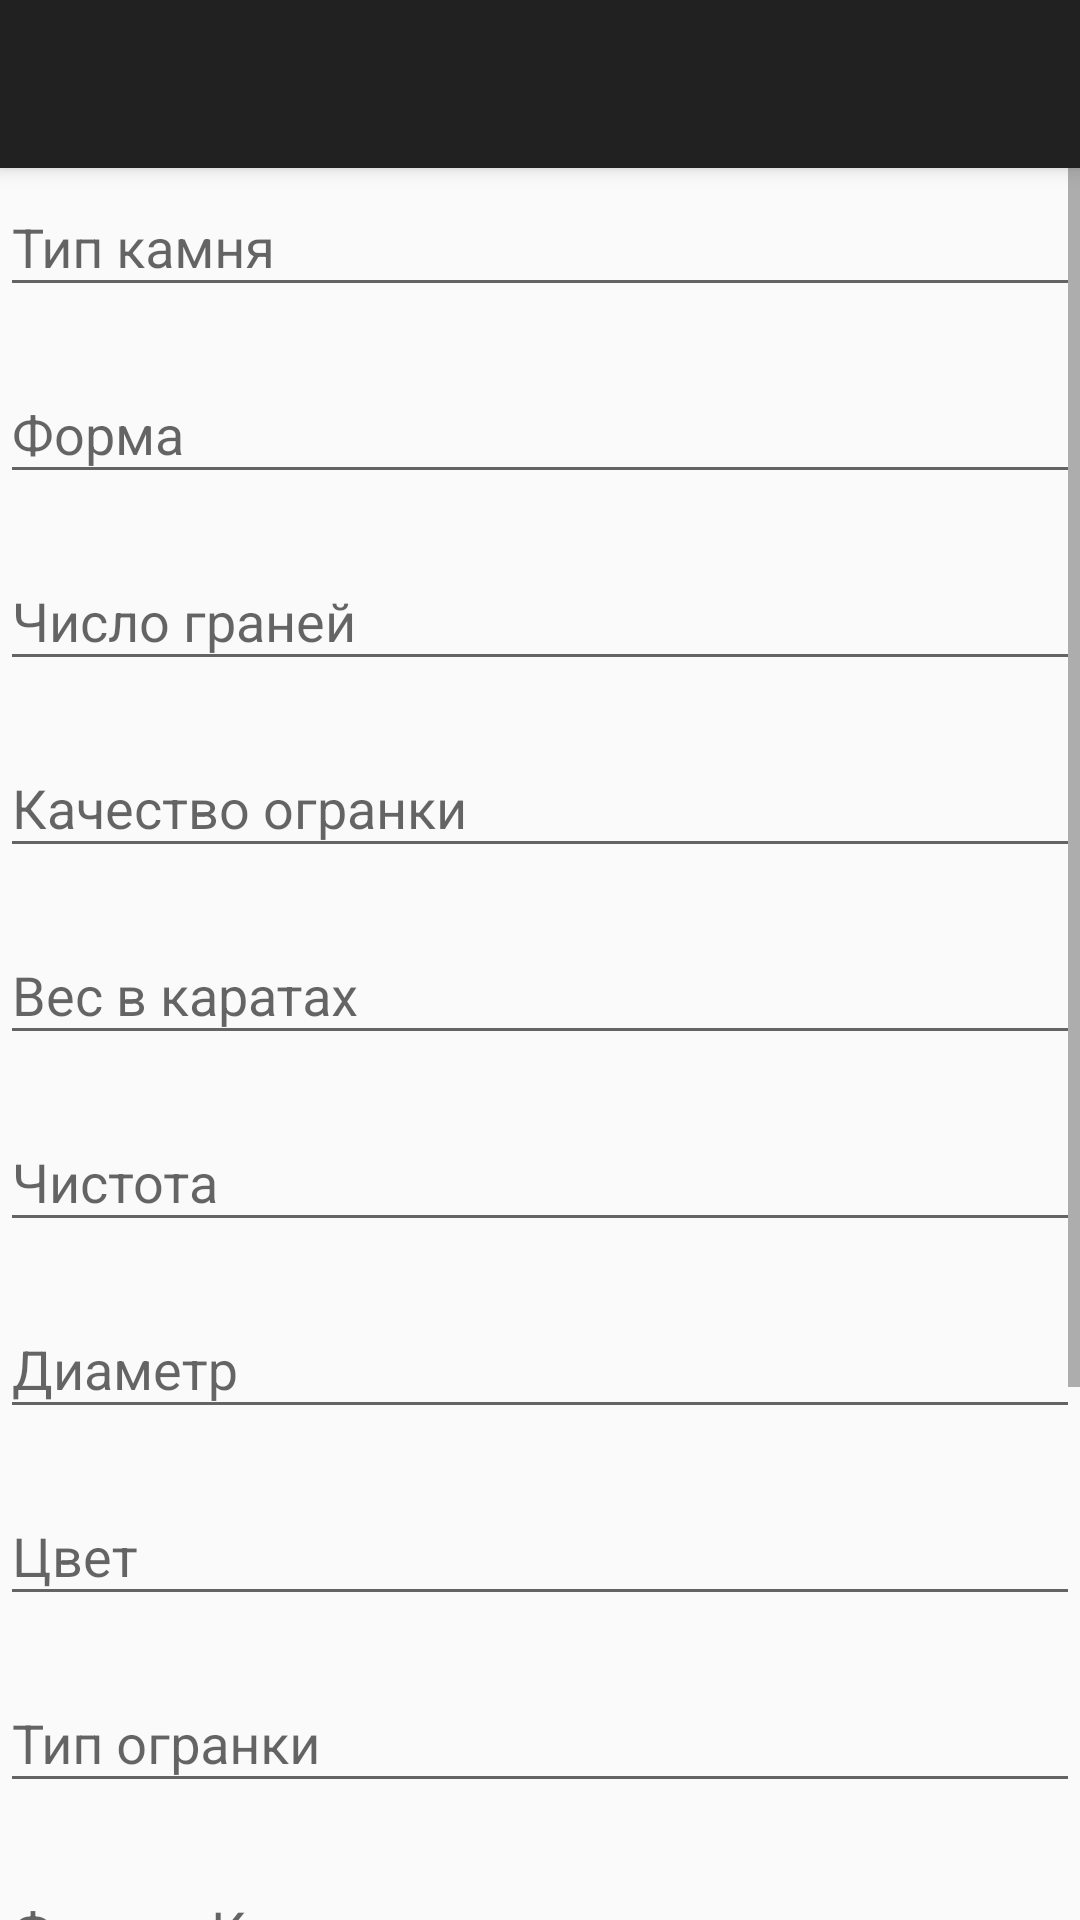

Android layout source for this screen:
<!-- AndroidManifest.xml: application theme AppTheme -->
<!-- res/layout/activity_diamond_detail.xml -->
<?xml version="1.0" encoding="utf-8"?>
<android.support.design.widget.CoordinatorLayout xmlns:android="http://schemas.android.com/apk/res/android"
    xmlns:app="http://schemas.android.com/apk/res-auto"
    xmlns:tools="http://schemas.android.com/tools"
    android:layout_width="match_parent"
    android:layout_height="match_parent"
    tools:context=".DiamondDetail">

    <android.support.design.widget.AppBarLayout
        android:id="@+id/appbar"
        android:layout_width="match_parent"
        android:layout_height="wrap_content"
        android:theme="@style/AppTheme.AppBarOverlay">

        <android.support.v7.widget.Toolbar
            android:id="@+id/toolbar"
            android:layout_width="match_parent"
            android:layout_height="?attr/actionBarSize"
            android:background="?attr/colorPrimary"
            app:popupTheme="@style/AppTheme.PopupOverlay" />

    </android.support.design.widget.AppBarLayout>
    
<ScrollView
    android:layout_width="match_parent"
    android:layout_height="wrap_content"
    android:layout_marginTop="45dp"
    android:layout_below="@id/appbar">
    <LinearLayout
        android:layout_width="match_parent"
        android:layout_height="wrap_content"
        android:orientation="vertical">

        <android.support.design.widget.TextInputLayout
			android:layout_width="match_parent"
            android:layout_height="wrap_content"
			android:layout_marginTop="5dp"
			android:layout_marginBottom="5dp">
            <EditText
                android:id="@+id/type"
                android:layout_width="match_parent"
                android:layout_height="wrap_content"
                android:inputType="text"
                android:hint="Тип камня"/>
        </android.support.design.widget.TextInputLayout>>
        <android.support.design.widget.TextInputLayout
			android:layout_width="match_parent"
            android:layout_height="wrap_content"
			android:layout_marginTop="5dp"
			android:layout_marginBottom="5dp">
            <EditText
                android:id="@+id/form"
                android:layout_width="match_parent"
                android:layout_height="wrap_content"
                android:inputType="text"
                android:hint="Форма"/>
        </android.support.design.widget.TextInputLayout>
        <android.support.design.widget.TextInputLayout
			android:layout_width="match_parent"
            android:layout_height="wrap_content"
			android:layout_marginTop="5dp"
			android:layout_marginBottom="5dp">
            <EditText
                android:id="@+id/countOfEdges"
                android:layout_width="match_parent"
                android:layout_height="wrap_content"
                android:inputType="number"
                android:hint="Число граней"/>
        </android.support.design.widget.TextInputLayout>
        <android.support.design.widget.TextInputLayout
			android:layout_width="match_parent"
            android:layout_height="wrap_content"
			android:layout_marginTop="5dp"
			android:layout_marginBottom="5dp">
            <EditText
                android:id="@+id/quality"
                android:layout_width="match_parent"
                android:layout_height="wrap_content"
                android:inputType="text"
                android:hint="Качество огранки"/>
        </android.support.design.widget.TextInputLayout>
        <android.support.design.widget.TextInputLayout
			android:layout_width="match_parent"
            android:layout_height="wrap_content"
			android:layout_marginTop="5dp"
			android:layout_marginBottom="5dp">
            <EditText
                android:id="@+id/weight"
                android:layout_width="match_parent"
                android:layout_height="wrap_content"
                android:inputType="numberSigned"
                android:hint="Вес в каратах"/>
        </android.support.design.widget.TextInputLayout>
        <android.support.design.widget.TextInputLayout
            android:layout_width="match_parent"
            android:layout_height="wrap_content"
            android:layout_marginTop="5dp"
            android:layout_marginBottom="5dp">
            <EditText
                android:id="@+id/purity"
                android:layout_width="match_parent"
                android:layout_height="wrap_content"
                android:inputType="number"
                android:hint="Чистота"/>
        </android.support.design.widget.TextInputLayout>
        <android.support.design.widget.TextInputLayout
            android:layout_width="match_parent"
            android:layout_height="wrap_content"
            android:layout_marginTop="5dp"
            android:layout_marginBottom="5dp">
            <EditText
                android:id="@+id/diameter"
                android:layout_width="match_parent"
                android:layout_height="wrap_content"
                android:inputType="numberSigned"
                android:hint="Диаметр"/>
        </android.support.design.widget.TextInputLayout>
        <android.support.design.widget.TextInputLayout
            android:layout_width="match_parent"
            android:layout_height="wrap_content"
            android:layout_marginTop="5dp"
            android:layout_marginBottom="5dp">
            <EditText
                android:id="@+id/color"
                android:layout_width="match_parent"
                android:layout_height="wrap_content"
                android:inputType="text"
                android:hint="Цвет"/>
        </android.support.design.widget.TextInputLayout>
        <android.support.design.widget.TextInputLayout
            android:layout_width="match_parent"
            android:layout_height="wrap_content"
            android:layout_marginTop="5dp"
            android:layout_marginBottom="5dp">
            <EditText
                android:id="@+id/cutType"
                android:layout_width="match_parent"
                android:layout_height="wrap_content"
                android:inputType="text"
                android:hint="Тип огранки"/>
        </android.support.design.widget.TextInputLayout>
        <android.support.design.widget.TextInputLayout
            android:layout_width="match_parent"
            android:layout_height="wrap_content"
            android:layout_marginTop="5dp"
            android:layout_marginBottom="5dp">
            <EditText
                android:id="@+id/factorK"
                android:layout_width="match_parent"
                android:layout_height="wrap_content"
                android:inputType="numberSigned"
                android:hint="Фактор К"/>
        </android.support.design.widget.TextInputLayout>
        <android.support.design.widget.TextInputLayout
            android:layout_width="match_parent"
            android:layout_height="wrap_content"
            android:layout_marginTop="5dp"
            android:layout_marginBottom="5dp">
            <EditText
                android:id="@+id/factorD"
                android:layout_width="match_parent"
                android:layout_height="wrap_content"
                android:inputType="numberSigned"
                android:hint="Фактор Д"/>
        </android.support.design.widget.TextInputLayout>
        <android.support.design.widget.TextInputLayout
            android:layout_width="match_parent"
            android:layout_height="wrap_content"
            android:layout_marginTop="5dp"
            android:layout_marginBottom="5dp">
            <EditText
                android:id="@+id/factorM"
                android:layout_width="match_parent"
                android:layout_height="wrap_content"
                android:inputType="numberSigned"
                android:hint="Фактор М"/>
        </android.support.design.widget.TextInputLayout>

        <Button
            android:id="@+id/save_button"
            android:layout_width="match_parent"
            android:layout_height="40dp"
            android:layout_marginTop="5dp"
            android:layout_marginBottom="5dp"
            android:text="Сохранить"/>

        <Button
            android:id="@+id/delete_button"
            android:layout_width="match_parent"
            android:layout_height="40dp"
            android:layout_marginTop="5dp"
            android:layout_marginBottom="5dp"
            android:text="Удалить"/>
    </LinearLayout>
</ScrollView>


</android.support.design.widget.CoordinatorLayout>
<!-- resources referenced by this layout -->
<resources>
  <style name="AppTheme.AppBarOverlay" parent="ThemeOverlay.AppCompat.Dark.ActionBar" />
  <style name="AppTheme.PopupOverlay" parent="ThemeOverlay.AppCompat.Light" />
  <style name="AppTheme" parent="Theme.AppCompat.Light.DarkActionBar">
          
      </style>
</resources>
